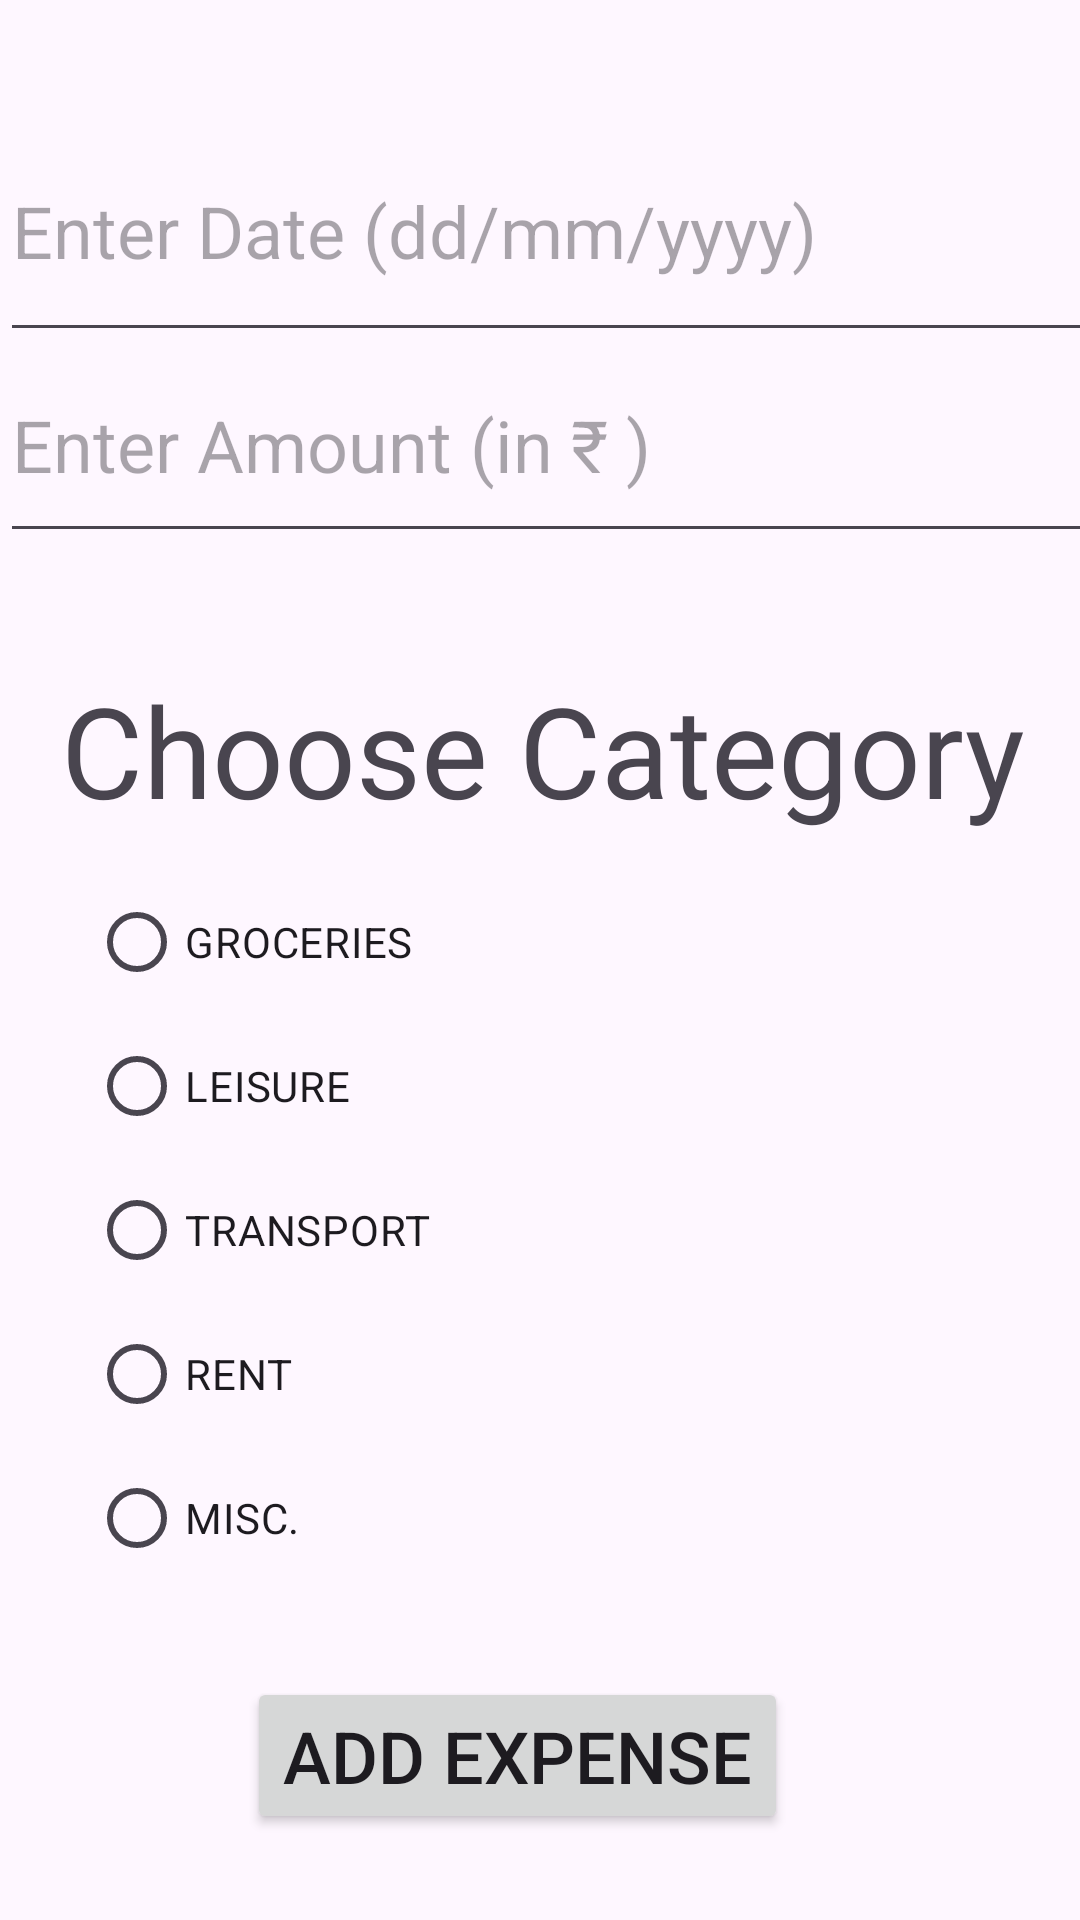

Here is an Android app screen rendered from its layout file. Give the layout XML and the strings, colors and styles it references.
<!-- AndroidManifest.xml: application theme Theme.Splitapp -->
<!-- res/layout/activity_login.xml -->
<?xml version="1.0" encoding="utf-8"?>

<androidx.constraintlayout.widget.ConstraintLayout xmlns:android="http://schemas.android.com/apk/res/android"
    xmlns:app="http://schemas.android.com/apk/res-auto"
    xmlns:tools="http://schemas.android.com/tools"
    android:id="@+id/linearLayout"
    android:layout_width="match_parent"
    android:layout_height="match_parent">

    <EditText
        android:id="@+id/amount"
        android:layout_width="410dp"
        android:layout_height="75dp"
        android:layout_marginTop="32dp"
        android:hint="Enter Amount (in ₹ )"
        android:textColor="#23C829"
        android:textSize="24sp"
        app:layout_constraintBottom_toBottomOf="parent"
        app:layout_constraintEnd_toEndOf="parent"
        app:layout_constraintHorizontal_bias="0.0"
        app:layout_constraintStart_toStartOf="parent"
        app:layout_constraintTop_toTopOf="parent"
        app:layout_constraintVertical_bias="0.145" />

    <TextView
        android:id="@+id/textView2"
        android:layout_width="381dp"
        android:layout_height="58dp"
        android:text="Choose Category"
        android:textAlignment="center"
        android:textSize="42sp"
        app:layout_constraintBottom_toBottomOf="parent"
        app:layout_constraintEnd_toEndOf="parent"
        app:layout_constraintHorizontal_bias="0.466"
        app:layout_constraintStart_toStartOf="parent"
        app:layout_constraintTop_toTopOf="parent"
        app:layout_constraintVertical_bias="0.381" />

    <Button
        android:id="@+id/button"
        android:layout_width="wrap_content"
        android:layout_height="wrap_content"
        android:text="ADD EXPENSE"
        android:textSize="24sp"
        app:layout_constraintBottom_toBottomOf="parent"
        app:layout_constraintEnd_toEndOf="parent"
        app:layout_constraintHorizontal_bias="0.459"
        app:layout_constraintStart_toStartOf="parent"
        app:layout_constraintTop_toTopOf="parent"
        app:layout_constraintVertical_bias="0.951" />

    <RadioGroup
        android:id="@+id/radiogroup"
        android:layout_width="300dp"
        android:layout_height="263dp"
        app:layout_constraintBottom_toBottomOf="parent"
        app:layout_constraintEnd_toEndOf="parent"
        app:layout_constraintHorizontal_bias="0.495"
        app:layout_constraintStart_toStartOf="parent"
        app:layout_constraintTop_toTopOf="parent"
        app:layout_constraintVertical_bias="0.769">

        <RadioButton
            android:id="@+id/radioButton"
            android:layout_width="match_parent"
            android:layout_height="wrap_content"
            android:text="GROCERIES" />

        <RadioButton
            android:id="@+id/radioButton2"
            android:layout_width="match_parent"
            android:layout_height="wrap_content"
            android:text="LEISURE" />

        <RadioButton
            android:id="@+id/radioButton3"
            android:layout_width="match_parent"
            android:layout_height="wrap_content"
            android:text="TRANSPORT" />

        <RadioButton
            android:id="@+id/radioButton4"
            android:layout_width="match_parent"
            android:layout_height="wrap_content"
            android:text="RENT" />

        <RadioButton
            android:id="@+id/radioButton5"
            android:layout_width="match_parent"
            android:layout_height="wrap_content"
            android:text="MISC." />
    </RadioGroup>

    <EditText
        android:id="@+id/Date"
        android:layout_width="410dp"
        android:layout_height="84dp"
        android:ems="10"
        android:hint="Enter Date (dd/mm/yyyy)"
        android:inputType="date"
        android:textSize="24sp"
        app:layout_constraintBottom_toBottomOf="parent"
        app:layout_constraintEnd_toEndOf="parent"
        app:layout_constraintHorizontal_bias="0.0"
        app:layout_constraintStart_toStartOf="parent"
        app:layout_constraintTop_toTopOf="parent"
        app:layout_constraintVertical_bias="0.06" />

</androidx.constraintlayout.widget.ConstraintLayout>
<!-- resources referenced by this layout -->
<resources>
  <style name="Theme.Splitapp" parent="Base.Theme.Splitapp" />
  <style name="Base.Theme.Splitapp" parent="Theme.Material3.DayNight.NoActionBar">
          
          
      </style>
</resources>
